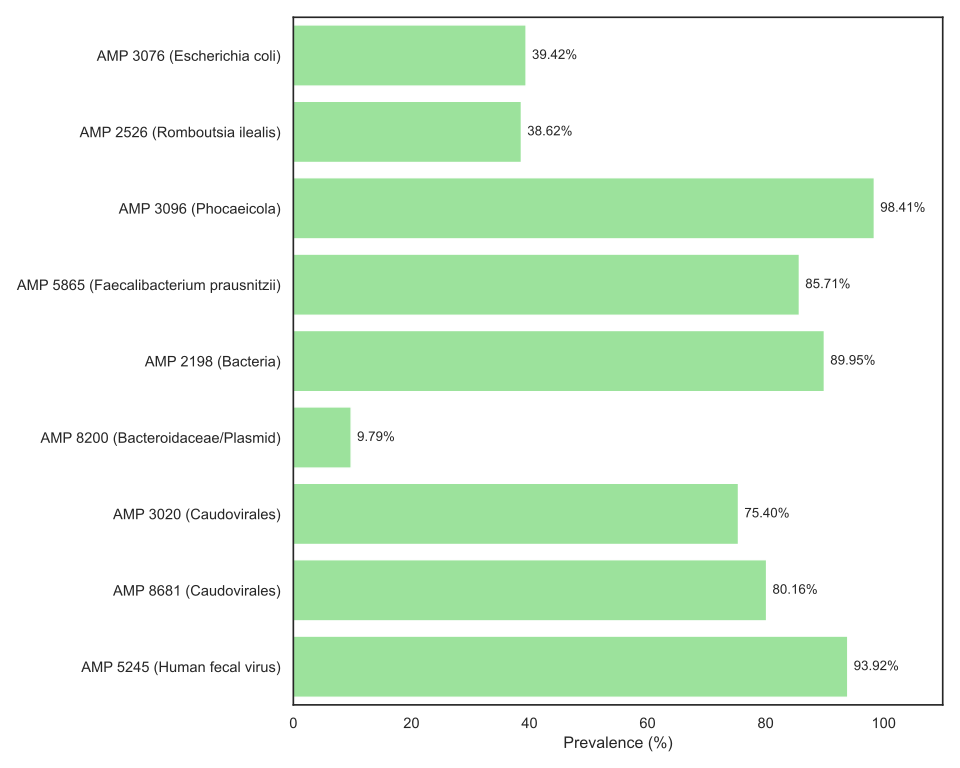

Values plotted in this chart, from the file beside it:
amp.id	prevalence
AMP 3076 (Escherichia coli)	39.42
AMP 2526 (Romboutsia ilealis)	38.62
AMP 3096 (Phocaeicola)	98.41
AMP 5865 (Faecalibacterium prausnitzii)	85.71
AMP 2198 (Bacteria)	89.95
AMP 8200 (Bacteroidaceae/Plasmid)	9.788
AMP 3020 (Caudovirales)	75.4
AMP 8681 (Caudovirales)	80.16
AMP 5245 (Human fecal virus)	93.92
